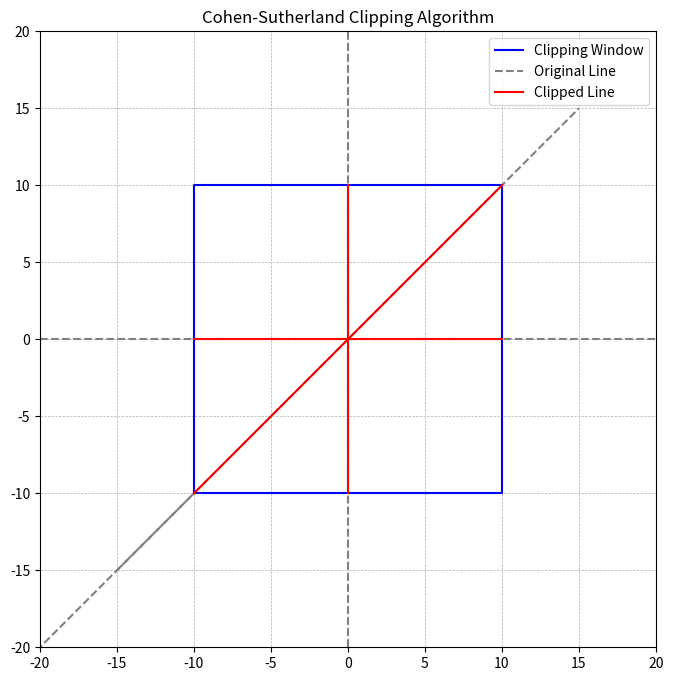

Here is the Python script that generated this plot:
import matplotlib.pyplot as plt

INSIDE, LEFT, RIGHT, BOTTOM, TOP = 0, 1, 2, 4, 8

def compute_out_code(x, y, xmin, ymin, xmax, ymax):
    code = INSIDE
    if x < xmin: code |= LEFT
    elif x > xmax: code |= RIGHT
    if y < ymin: code |= BOTTOM
    elif y > ymax: code |= TOP
    return code

def cohen_sutherland_clip(x1, y1, x2, y2, xmin, ymin, xmax, ymax):
    out_code1 = compute_out_code(x1, y1, xmin, ymin, xmax, ymax)
    out_code2 = compute_out_code(x2, y2, xmin, ymin, xmax, ymax)
    accept = False

    while True:
        if not (out_code1 | out_code2):
            accept = True
            break
        elif out_code1 & out_code2:
            break
        else:
            x, y = 0, 0
            out_code_out = out_code1 if out_code1 else out_code2
            if out_code_out & TOP:
                x = x1 + (x2 - x1) * (ymax - y1) / (y2 - y1)
                y = ymax
            elif out_code_out & BOTTOM:
                x = x1 + (x2 - x1) * (ymin - y1) / (y2 - y1)
                y = ymin
            elif out_code_out & RIGHT:
                y = y1 + (y2 - y1) * (xmax - x1) / (x2 - x1)
                x = xmax
            elif out_code_out & LEFT:
                y = y1 + (y2 - y1) * (xmin - x1) / (x2 - x1)
                x = xmin
            if out_code_out == out_code1:
                x1, y1 = x, y
                out_code1 = compute_out_code(x1, y1, xmin, ymin, xmax, ymax)
            else:
                x2, y2 = x, y
                out_code2 = compute_out_code(x2, y2, xmin, ymin, xmax, ymax)

    if accept:
        return (x1, y1, x2, y2)
    else:
        return None

def visualize_clipping(segments, window, output_file):
    fig, ax = plt.subplots(figsize=(8, 8))
    xmin, ymin, xmax, ymax = window
    ax.plot([xmin, xmax, xmax, xmin, xmin],
            [ymin, ymin, ymax, ymax, ymin], color='blue', label='Clipping Window')
    for x1, y1, x2, y2 in segments:
        ax.plot([x1, x2], [y1, y2], color='gray', linestyle='--', label='Original Line' if 'Original Line' not in ax.get_legend_handles_labels()[1] else "")
    for x1, y1, x2, y2 in segments:
        clipped = cohen_sutherland_clip(x1, y1, x2, y2, xmin, ymin, xmax, ymax)
        if clipped:
            x1_c, y1_c, x2_c, y2_c = clipped
            ax.plot([x1_c, x2_c], [y1_c, y2_c], color='red', label='Clipped Line' if 'Clipped Line' not in ax.get_legend_handles_labels()[1] else "")
    ax.legend()
    ax.set_title("Cohen-Sutherland Clipping Algorithm")
    ax.set_xlim(xmin - 10, xmax + 10)
    ax.set_ylim(ymin - 10, ymax + 10)
    ax.set_aspect('equal', adjustable='box')
    plt.grid(True, linestyle='--', linewidth=0.5)
    plt.savefig(output_file, bbox_inches='tight')
    plt.close(fig)

segments = [
    (-15, -15, 15, 15),
    (0, -20, 0, 20),
    (-20, 0, 20, 0),
    (-30, -30, -10, -10)
]
window = (-10, -10, 10, 10)

visualize_clipping(segments, window, "cohen_sutherland_demo.png")
